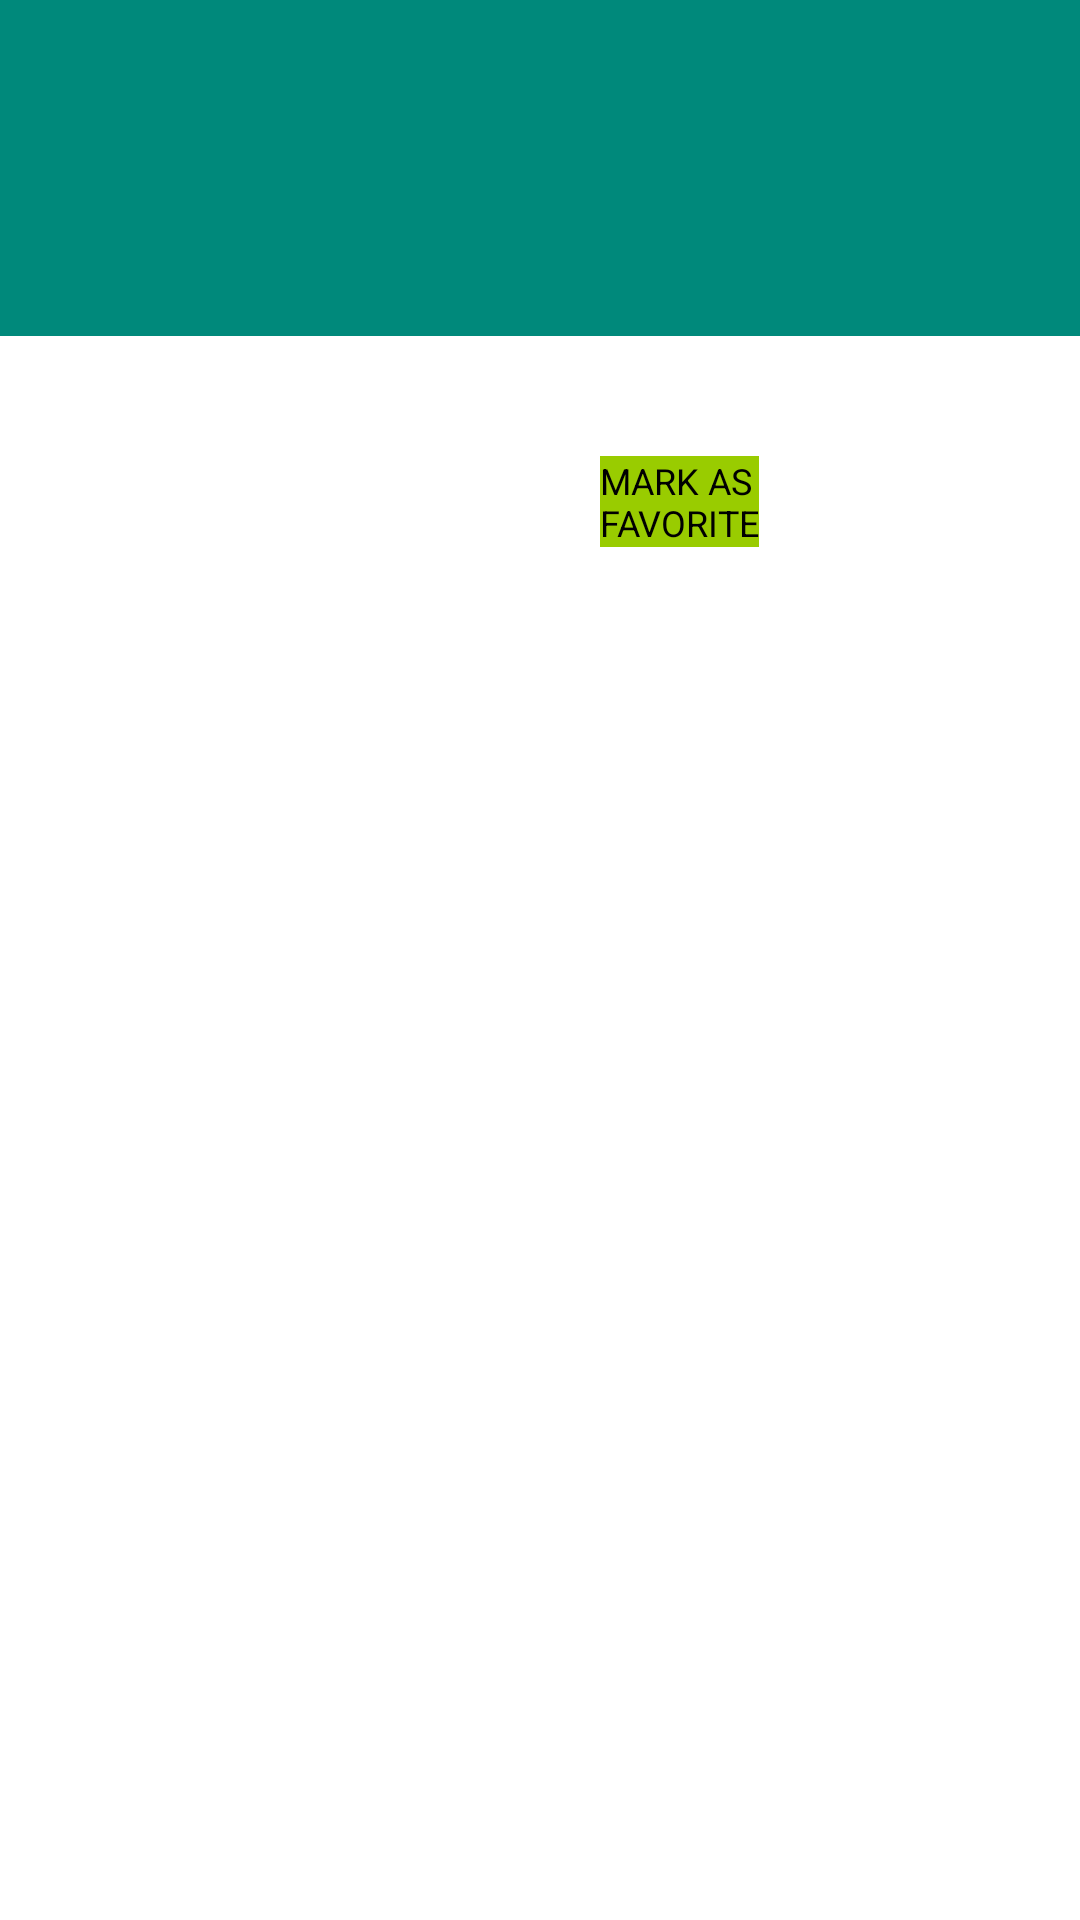

Produce the Android XML layout that renders to this screen, including the resource entries it uses.
<!-- AndroidManifest.xml: activity theme DetailTheme -->
<!-- res/layout/movie_detail.xml -->
<?xml version="1.0" encoding="utf-8"?>
<android.support.constraint.ConstraintLayout
    xmlns:android="http://schemas.android.com/apk/res/android"
    xmlns:app="http://schemas.android.com/apk/res-auto"
    xmlns:tools="http://schemas.android.com/tools"
    android:layout_width="match_parent"
    android:layout_height="match_parent">

    <ScrollView
        android:layout_width="match_parent"
        android:layout_height="match_parent"
        app:layout_constraintBottom_toBottomOf="parent"
        app:layout_constraintEnd_toEndOf="parent"
        app:layout_constraintStart_toStartOf="parent"
        app:layout_constraintTop_toTopOf="parent">

        <LinearLayout
            android:orientation="vertical"
            android:layout_width="match_parent"
            android:layout_height="wrap_content">

        <TextView
            android:id="@+id/tv_title"
            android:layout_width="match_parent"
            android:layout_height="112dp"
            android:background="@color/my_dark_green"
            android:fontFamily="sans-serif"
            android:textSize="22sp"
            android:gravity="center_vertical"
            android:paddingStart="16dp"
            android:paddingEnd="16dp"
            android:textColor="@android:color/white"
            android:textStyle="bold"
            app:layout_constraintEnd_toEndOf="parent"
            app:layout_constraintStart_toStartOf="parent"
            app:layout_constraintTop_toTopOf="parent"/>

                    <LinearLayout
                        android:baselineAligned="false"
                        android:layout_marginStart="16dp"
                        android:layout_marginTop="8dp"
                        android:orientation="horizontal"
                        android:weightSum="2"
                        style="@style/detail_movie">

                        <LinearLayout
                            android:layout_marginStart="8dp"
                            android:orientation="vertical"
                            android:layout_weight="1"
                            android:layout_width="0dp"
                            android:layout_height="match_parent">

                            <ImageView
                                android:contentDescription="@string/movie_image"
                                android:adjustViewBounds="true"
                                android:id="@+id/iv_poster"
                                android:layout_height="match_parent"
                                android:layout_width="match_parent"/>
                        </LinearLayout>

                        <LinearLayout
                            android:layout_marginTop="8dp"
                            android:layout_marginStart="16dp"
                            android:orientation="vertical"
                            android:layout_weight="1"
                            android:layout_width="0dp"
                            android:layout_height="match_parent">

                            <TextView
                                android:textSize="20sp"
                                android:id="@+id/year"
                                style="@style/detail_movie_text"/>

                            <TextView
                                android:textStyle="italic"
                                android:textSize="18sp"
                                android:layout_marginTop="8dp"
                                android:id="@+id/runtime"
                                style="@style/detail_movie_text"/>

                            <TextView
                                android:textSize="12sp"
                                android:layout_marginTop="8dp"
                                android:id="@+id/voteAverage"
                                style="@style/detail_movie_text"/>

                            <Button
                                android:onClick="onClickAddFavMovie"
                                android:textSize="12sp"
                                android:fontFamily="sans-serif"
                                android:background="@color/colorAccent"
                                android:id="@+id/btn_mark_favorite"
                                android:layout_width="wrap_content"
                                android:layout_height="wrap_content"
                                android:layout_marginTop="8dp"
                                android:text="@string/mark_as_favorite"/>

                        </LinearLayout>
                    </LinearLayout>

            <TextView
                android:padding="16dp"
                android:id="@+id/overview"
                style="@style/detail_movie_text"/>

            <android.support.v7.widget.RecyclerView
                android:id="@+id/rv_trailers"
                style="@style/detail_movie">
            </android.support.v7.widget.RecyclerView>
        </LinearLayout>
    </ScrollView>
</android.support.constraint.ConstraintLayout>
<!-- resources referenced by this layout -->
<resources>
  <color name="colorAccent">@android:color/holo_green_light</color>
  <color name="my_dark_green">#00897B</color>
  <string name="mark_as_favorite">MARK AS\nFAVORITE</string>
  <string name="movie_image">Movie Image</string>
  <style name="detail_movie">
          <item name="android:layout_height">wrap_content</item>
          <item name="android:layout_width">match_parent</item>
      </style>
  <style name="detail_movie_text" parent="detail_movie">
          <item name="android:fontFamily">sans-serif</item>
      </style>
</resources>
